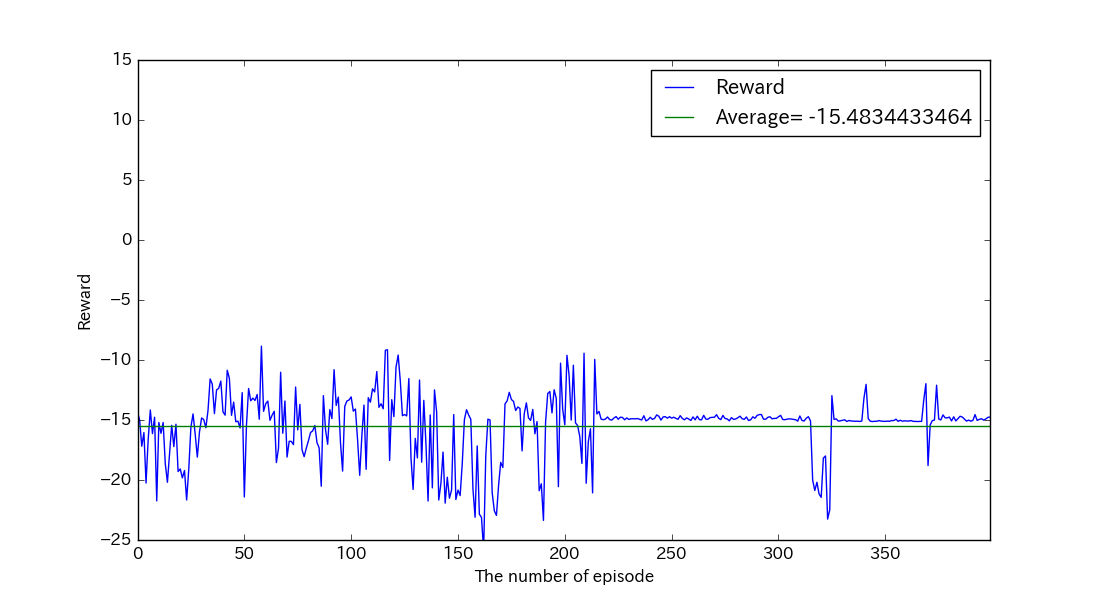

Values plotted in this chart, from the file beside it:
, reward, succeeds
0, -14.32, False
1, -15.01, False
2, -17.18, False
3, -16.05, False
4, -20.25, False
5, -16.62, False
6, -14.17, False
7, -16.14, False
8, -14.77, False
9, -21.74, False
10, -15.21, False
11, -16.11, False
12, -15.21, False
13, -18.64, False
14, -20.19, False
15, -17.81, False
16, -15.45, False
17, -17.22, False
18, -15.35, False
19, -19.3, False
20, -19.08, False
21, -19.83, False
22, -19.21, False
23, -21.67, False
24, -19.09, False
25, -15.58, False
26, -14.49, False
27, -16.18, False
28, -18.1, False
29, -16.01, False
30, -14.83, False
31, -14.96, False
32, -15.64, False
33, -14.2, False
34, -11.58, False
35, -12.01, False
36, -14.47, False
37, -12.49, False
38, -12.36, False
39, -11.76, False
40, -14.32, False
41, -14.59, False
42, -10.85, False
43, -11.53, False
44, -14.61, False
45, -13.51, False
46, -15.14, False
47, -15.1, False
48, -15.66, False
49, -12.72, False
50, -21.42, False
51, -15.43, False
52, -12.38, False
53, -13.4, False
54, -13.18, False
55, -13.37, False
56, -12.87, False
57, -14.94, False
58, -8.846, False
59, -14.27, False
... 340 more rows
